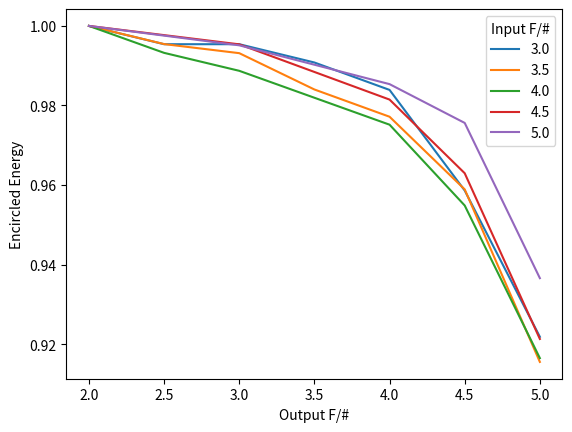

Generate this figure with matplotlib:
import matplotlib.pyplot as plt
import numpy as np

def encircledEnergy(input_list):
    return np.array(input_list) / max(input_list)

out = [2, 2.5, 3, 3.5, 4, 4.5, 5]
in30 = [43.5, 43.3, 43.3, 43.1, 42.8, 41.7, 40.1]
in35 = [43.8, 43.6, 43.5, 43.1, 42.8, 42.0, 40.1]
in40 = [44.3, 44.0, 43.8, 43.5, 43.2, 42.3, 40.6]
in45 = [43.2, 43.1, 43.0, 42.7, 42.4, 41.6, 39.8]
in50 = [41.0, 40.9, 40.8, 40.6, 40.4, 40.0, 38.4]

in30 = encircledEnergy(in30)
in35 = encircledEnergy(in35)
in40 = encircledEnergy(in40)
in45 = encircledEnergy(in45)
in50 = encircledEnergy(in50)

plt.figure(1)
plt.plot(out, in30, label='3.0')
plt.plot(out, in35, label='3.5')
plt.plot(out, in40, label='4.0')
plt.plot(out, in45, label='4.5')
plt.plot(out, in50, label='5.0')
plt.legend(title='Input F/#')
plt.xlabel('Output F/#')
plt.ylabel('Encircled Energy')
plt.show()